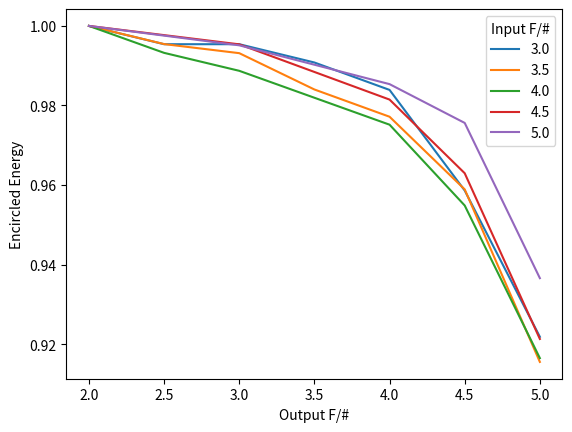

Generate this figure with matplotlib:
import matplotlib.pyplot as plt
import numpy as np

def encircledEnergy(input_list):
    return np.array(input_list) / max(input_list)

out = [2, 2.5, 3, 3.5, 4, 4.5, 5]
in30 = [43.5, 43.3, 43.3, 43.1, 42.8, 41.7, 40.1]
in35 = [43.8, 43.6, 43.5, 43.1, 42.8, 42.0, 40.1]
in40 = [44.3, 44.0, 43.8, 43.5, 43.2, 42.3, 40.6]
in45 = [43.2, 43.1, 43.0, 42.7, 42.4, 41.6, 39.8]
in50 = [41.0, 40.9, 40.8, 40.6, 40.4, 40.0, 38.4]

in30 = encircledEnergy(in30)
in35 = encircledEnergy(in35)
in40 = encircledEnergy(in40)
in45 = encircledEnergy(in45)
in50 = encircledEnergy(in50)

plt.figure(1)
plt.plot(out, in30, label='3.0')
plt.plot(out, in35, label='3.5')
plt.plot(out, in40, label='4.0')
plt.plot(out, in45, label='4.5')
plt.plot(out, in50, label='5.0')
plt.legend(title='Input F/#')
plt.xlabel('Output F/#')
plt.ylabel('Encircled Energy')
plt.show()